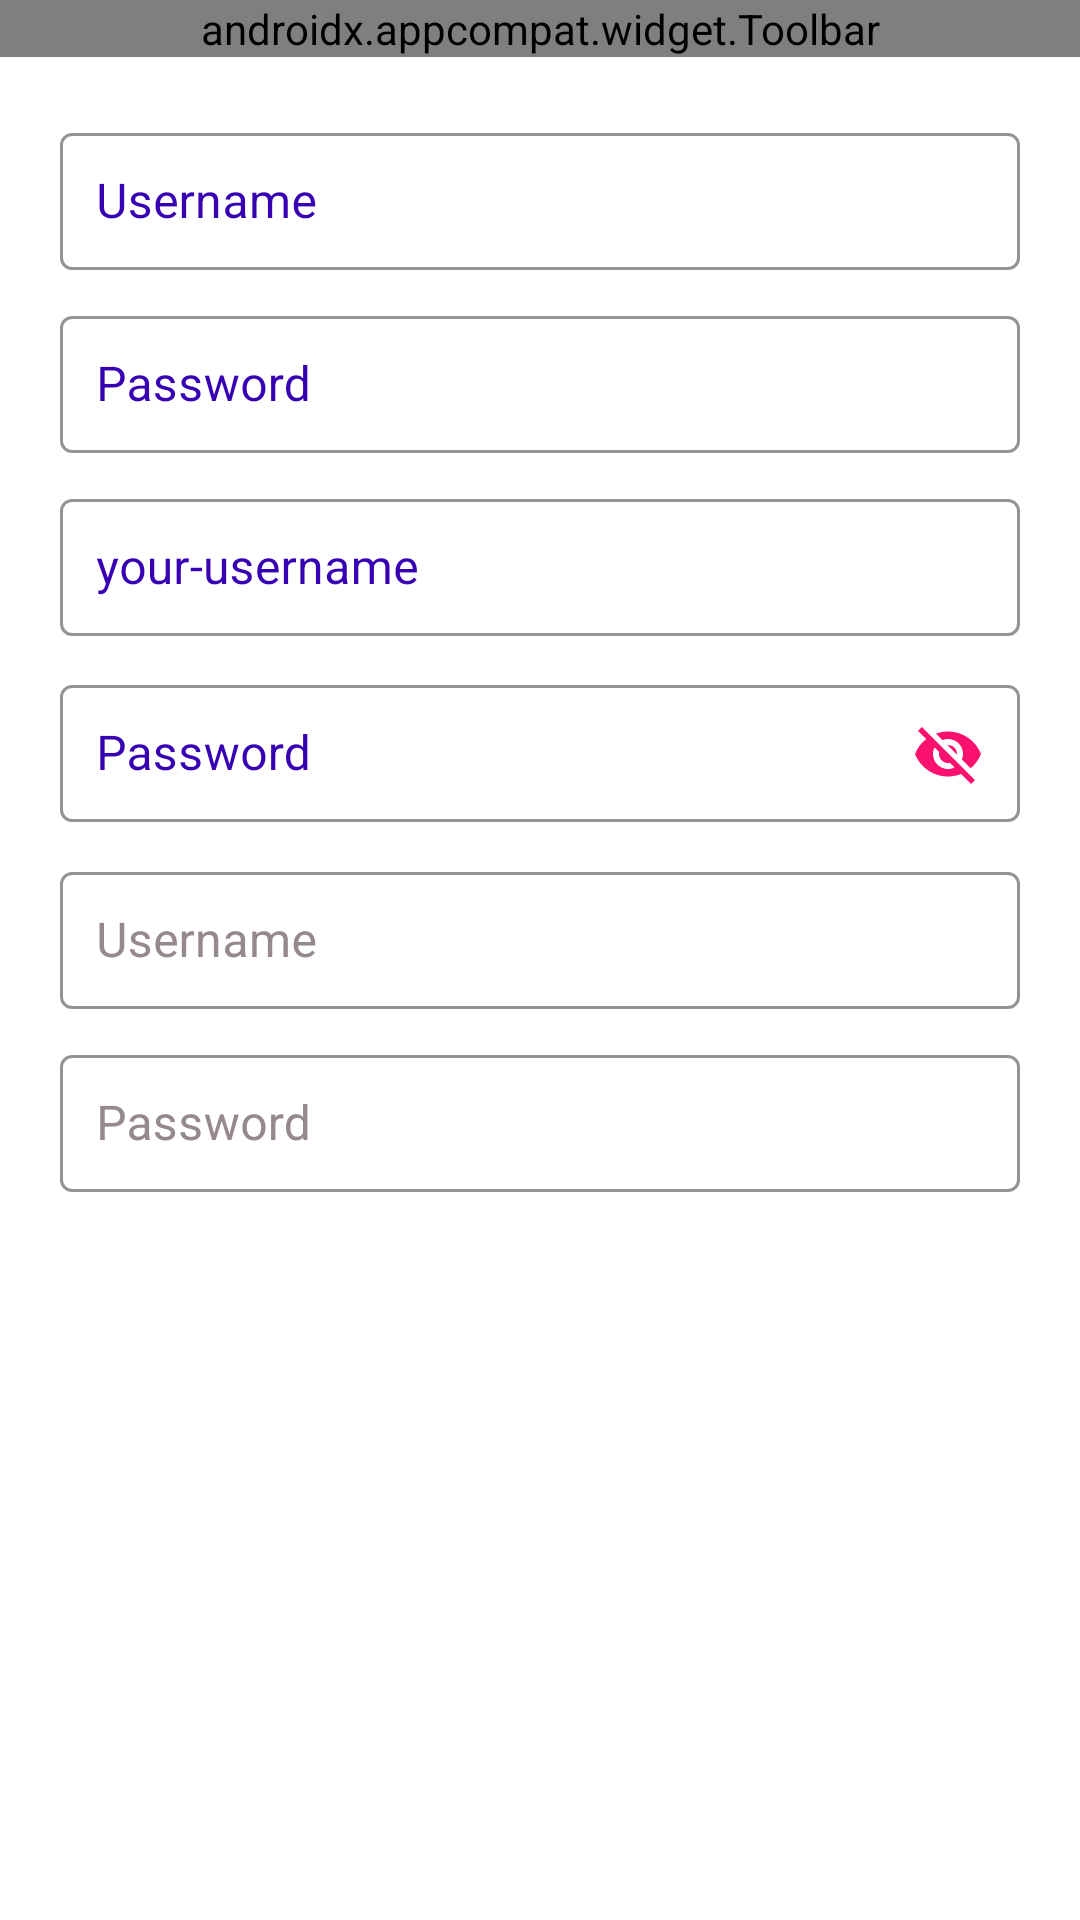

Write the Android layout XML for this screen, with the resource values it uses.
<!-- AndroidManifest.xml: application theme Theme.Form_workshop -->
<!-- res/layout/activity_profile_const.xml -->
<?xml version="1.0" encoding="utf-8"?>
<RelativeLayout
    xmlns:android="http://schemas.android.com/apk/res/android"
    xmlns:app="http://schemas.android.com/apk/res-auto"
    xmlns:tools="http://schemas.android.com/tools"
    android:layout_width="match_parent"
    android:background="@color/white"
    android:layout_height="match_parent"
    tools:context=".profile_const">

    <RelativeLayout
        android:id="@+id/navbar"
        android:layout_width="match_parent"
        android:layout_height="wrap_content"
       >
        <com.google.android.material.appbar.AppBarLayout
            android:layout_width="match_parent"
            android:layout_height="wrap_content"
            android:background="#1976d3"
            >



            <androidx.appcompat.widget.Toolbar
                android:layout_width="match_parent"
                android:layout_height="match_parent"
                app:menu="@menu/menu"
                app:navigationIcon="@drawable/baseline_menu_24"
                app:title="Input Outlined"
                app:titleTextColor="@color/white">


            </androidx.appcompat.widget.Toolbar>


        </com.google.android.material.appbar.AppBarLayout>

    </RelativeLayout>

    <RelativeLayout
        android:id="@+id/main"
        android:layout_width="match_parent"
        android:layout_height="wrap_content"
        android:layout_below="@+id/navbar"
        >
        <com.google.android.material.textfield.TextInputLayout
            android:id="@+id/box1"
            android:layout_width="320dp"
            android:layout_marginTop="20dp"
            android:layout_marginLeft="20dp"
            android:layout_height="wrap_content"
            app:boxStrokeColor="@color/Light_dark"
            app:hintTextColor="@color/black"
            android:textColorHint="#FF3700B3"
            style="@style/Widget.MaterialComponents.TextInputLayout.OutlinedBox"
            android:hint="Username">
            <com.google.android.material.textfield.TextInputEditText
                android:layout_width="match_parent"
                android:layout_height="wrap_content"
                android:textColor="@color/black"
                android:padding="12dp"
                />

        </com.google.android.material.textfield.TextInputLayout>

        <com.google.android.material.textfield.TextInputLayout
            android:id="@+id/box2"
            android:layout_below="@+id/box1"
            android:layout_width="320dp"
            android:layout_marginTop="10dp"
            android:layout_marginLeft="20dp"
            android:layout_height="wrap_content"
            app:boxStrokeColor="@color/Light_dark"
            app:hintTextColor="@color/black"
            android:textColorHint="#FF3700B3"
            style="@style/Widget.MaterialComponents.TextInputLayout.OutlinedBox"
            android:hint="Password">
            <com.google.android.material.textfield.TextInputEditText
                android:layout_width="match_parent"
                android:layout_height="wrap_content"
                android:textColor="@color/black"
                android:padding="12dp"
                />

        </com.google.android.material.textfield.TextInputLayout>

        <com.google.android.material.textfield.TextInputLayout
            android:id="@+id/box3"
            android:layout_below="@+id/box2"
            android:layout_width="320dp"
            android:layout_marginTop="10dp"
            android:layout_marginLeft="20dp"
            android:layout_height="wrap_content"
            app:boxStrokeColor="@color/Light_dark"
            app:hintTextColor="@color/black"
            android:textColorHint="#FF3700B3"
            style="@style/Widget.MaterialComponents.TextInputLayout.OutlinedBox"
            android:hint="your-username">
            <com.google.android.material.textfield.TextInputEditText
                android:layout_width="match_parent"
                android:layout_height="wrap_content"
                android:textColor="@color/black"
                android:padding="12dp"
                />

        </com.google.android.material.textfield.TextInputLayout>

        <com.google.android.material.textfield.TextInputLayout
            android:id="@+id/box4"
            android:layout_below="@+id/box3"
            android:layout_width="320dp"
            android:layout_marginTop="10dp"
            android:layout_marginLeft="20dp"
            android:layout_height="wrap_content"
            app:boxStrokeColor="@color/Light_dark"
            app:hintTextColor="@color/black"
            app:passwordToggleEnabled="true"
            app:passwordToggleTint="@color/pink"
            android:textColorHint="#FF3700B3"
            style="@style/Widget.MaterialComponents.TextInputLayout.OutlinedBox"
            android:hint="Password">
            <com.google.android.material.textfield.TextInputEditText
                android:layout_width="match_parent"
                android:layout_height="wrap_content"
                android:textColor="@color/black"
                android:padding="12dp"
                />

        </com.google.android.material.textfield.TextInputLayout>

        <com.google.android.material.textfield.TextInputLayout
            android:id="@+id/box5"
            android:layout_below="@+id/box4"
            android:layout_width="320dp"
            android:layout_marginTop="10dp"
            android:layout_marginLeft="20dp"
            android:layout_height="wrap_content"
            app:boxStrokeColor="@color/Light_dark"
            app:hintTextColor="@color/black"
            android:textColorHint="@color/Light_dark"
            style="@style/Widget.MaterialComponents.TextInputLayout.OutlinedBox"
            android:hint="Username">
            <com.google.android.material.textfield.TextInputEditText
                android:layout_width="match_parent"
                android:layout_height="wrap_content"
                android:textColor="@color/black"
                android:padding="12dp"
                />

        </com.google.android.material.textfield.TextInputLayout>

        <com.google.android.material.textfield.TextInputLayout
            android:id="@+id/box6"
            android:layout_below="@+id/box5"
            android:layout_width="320dp"
            android:layout_marginTop="10dp"
            android:layout_marginLeft="20dp"
            android:layout_height="wrap_content"
            app:boxStrokeColor="@color/Light_dark"
            app:hintTextColor="@color/black"
            android:textColorHint="@color/Light_dark"
            style="@style/Widget.MaterialComponents.TextInputLayout.OutlinedBox"
            android:hint="Password">
            <com.google.android.material.textfield.TextInputEditText
                android:layout_width="match_parent"
                android:layout_height="wrap_content"
                android:textColor="@color/black"
                android:padding="12dp"
                />

        </com.google.android.material.textfield.TextInputLayout>

    </RelativeLayout>

</RelativeLayout>
<!-- resources referenced by this layout -->
<resources>
  <color name="Light_dark">#96898E</color>
  <color name="black">#FF000000</color>
  <color name="pink">#FA116E</color>
  <color name="white">#FFFFFFFF</color>
  <style name="Theme.Form_workshop" parent="Theme.MaterialComponents.DayNight.NoActionBar">
          
          <item name="colorPrimary">@color/purple_500</item>
          <item name="colorPrimaryVariant">@color/purple_700</item>
          <item name="colorOnPrimary">@color/white</item>
          
          <item name="colorSecondary">@color/teal_200</item>
          <item name="colorSecondaryVariant">@color/teal_700</item>
          <item name="colorOnSecondary">@color/black</item>
          
          <item name="android:statusBarColor">?attr/colorPrimaryVariant</item>
          
      </style>
  <color name="purple_500">#FF6200EE</color>
  <color name="purple_700">#FF3700B3</color>
  <color name="teal_200">#FF03DAC5</color>
  <color name="teal_700">#FF018786</color>
</resources>
